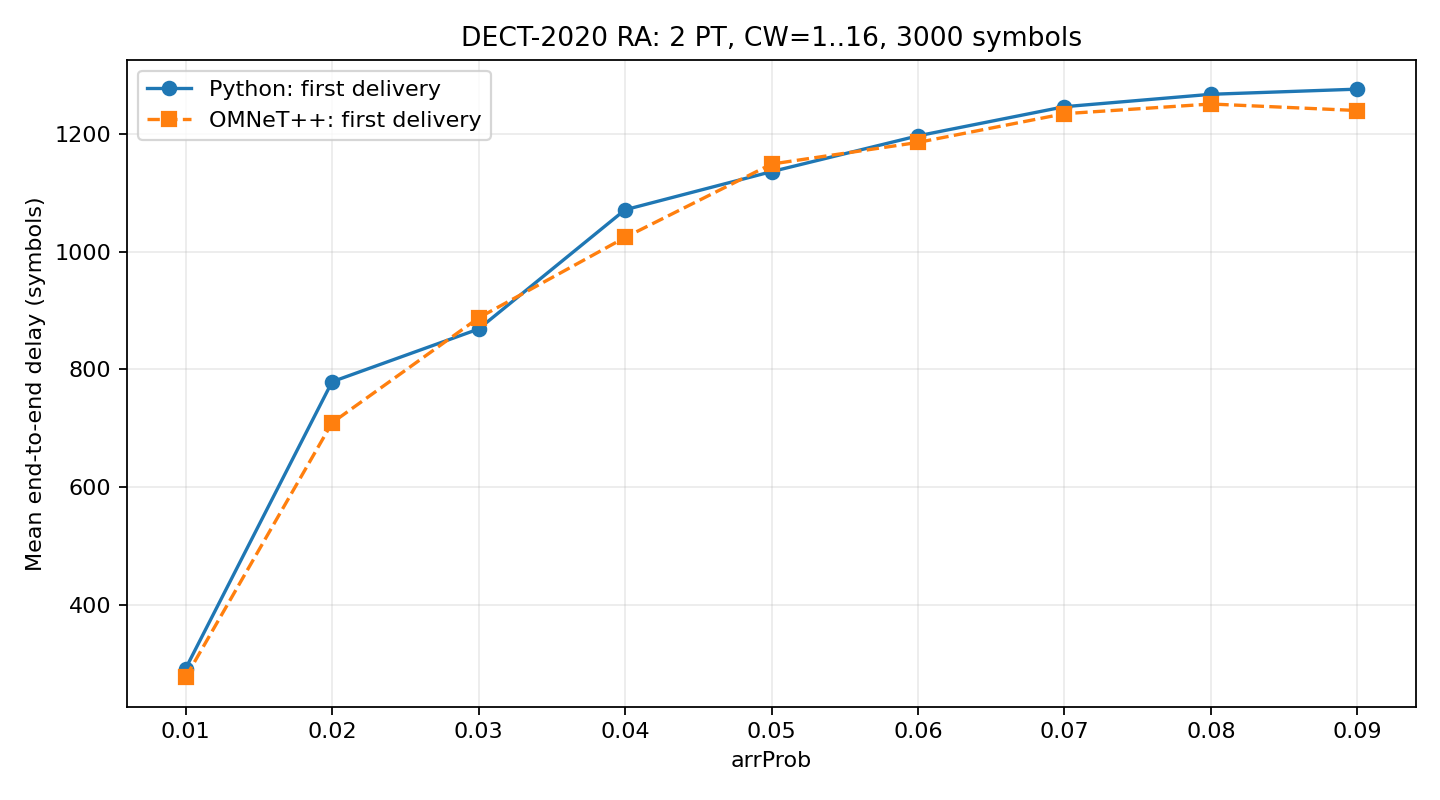

Data behind this chart, as committed beside it:
arrProb, pythonRuns, pythonMean, pythonSD, omnetRuns, omnetMean, omnetSD, omnetMinusPython, differencePct
0.01, 10, 292, 139.1, 10, 277.1, 146.1, -14.9, -5.103
0.02, 10, 779.1, 220.3, 10, 709.4, 217.1, -69.67, -8.943
0.03, 10, 868.6, 89.59, 10, 887.5, 196.4, 18.91, 2.177
0.04, 10, 1071, 127.7, 10, 1024, 183.8, -47.02, -4.39
0.05, 10, 1136, 134.2, 10, 1149, 161.2, 12.86, 1.132
0.06, 10, 1197, 129.5, 10, 1185, 162.1, -11.17, -0.9336
0.07, 10, 1246, 90.09, 10, 1234, 132.8, -11.87, -0.9522
0.08, 10, 1267, 88.18, 10, 1251, 134.1, -16.5, -1.302
0.09, 10, 1276, 66.87, 10, 1240, 105.8, -36.34, -2.848
